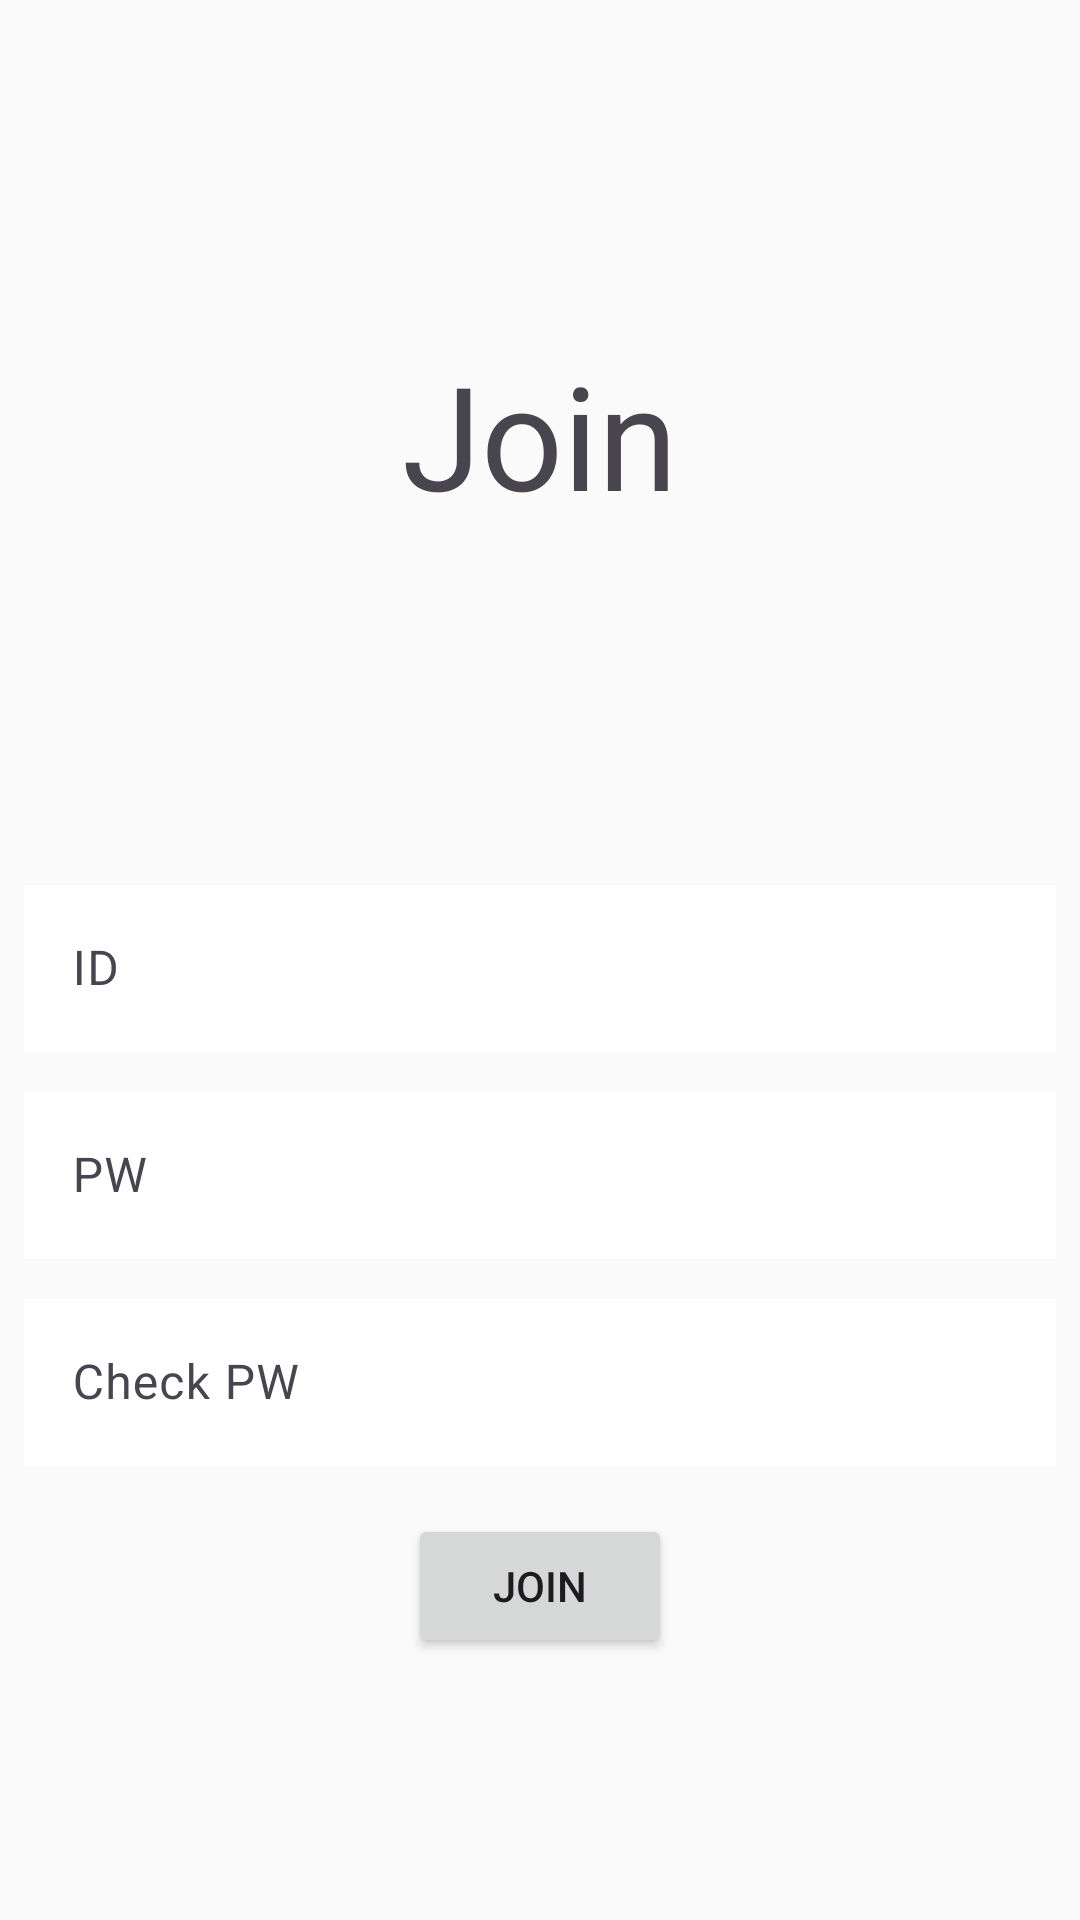

Android layout source for this screen:
<!-- AndroidManifest.xml: application theme Theme.Fridge -->
<!-- res/layout/fragment_join.xml -->
<?xml version="1.0" encoding="utf-8"?>
<androidx.constraintlayout.widget.ConstraintLayout xmlns:android="http://schemas.android.com/apk/res/android"
    xmlns:app="http://schemas.android.com/apk/res-auto"
    android:layout_width="match_parent"
    android:layout_height="match_parent">

    <TextView
        android:layout_width="wrap_content"
        android:layout_height="wrap_content"
        android:text="Join"
        android:textSize="48sp"
        app:layout_constraintBottom_toTopOf="@id/tl_id_login"
        app:layout_constraintEnd_toEndOf="parent"
        app:layout_constraintStart_toStartOf="parent"
        app:layout_constraintTop_toTopOf="parent" />

    <com.google.android.material.textfield.TextInputLayout
        android:id="@+id/tl_id_login"
        android:layout_width="match_parent"
        android:layout_height="wrap_content"
        android:layout_margin="8dp"
        app:layout_constraintBottom_toBottomOf="parent"
        app:layout_constraintEnd_toEndOf="parent"
        app:layout_constraintStart_toStartOf="parent"
        app:layout_constraintTop_toTopOf="parent">

        <com.google.android.material.textfield.TextInputEditText
            android:id="@+id/et_id_login"
            android:layout_width="match_parent"
            android:layout_height="wrap_content"
            android:background="@color/white"
            android:hint="ID"
            android:imeOptions="actionNext"
            android:inputType="text" />

    </com.google.android.material.textfield.TextInputLayout>

    <com.google.android.material.textfield.TextInputLayout
        android:id="@+id/tl_pw_login"
        android:layout_width="match_parent"
        android:layout_height="wrap_content"
        android:layout_margin="8dp"
        app:layout_constraintEnd_toEndOf="parent"
        app:layout_constraintStart_toStartOf="parent"
        app:layout_constraintTop_toBottomOf="@id/tl_id_login">

        <com.google.android.material.textfield.TextInputEditText
            android:id="@+id/et_pw_login"
            android:layout_width="match_parent"
            android:layout_height="wrap_content"
            android:background="@color/white"
            android:hint="PW"
            android:imeOptions="actionNext"
            android:inputType="textPassword" />

    </com.google.android.material.textfield.TextInputLayout>

    <com.google.android.material.textfield.TextInputLayout
        android:id="@+id/tl_check_pw_login"
        android:layout_width="match_parent"
        android:layout_height="wrap_content"
        android:layout_margin="8dp"
        app:layout_constraintEnd_toEndOf="parent"
        app:layout_constraintStart_toStartOf="parent"
        app:layout_constraintTop_toBottomOf="@id/tl_pw_login">

        <com.google.android.material.textfield.TextInputEditText
            android:id="@+id/et_check_pw_login"
            android:layout_width="match_parent"
            android:layout_height="wrap_content"
            android:background="@color/white"
            android:hint="Check PW"
            android:imeOptions="actionNext"
            android:inputType="textPassword" />

    </com.google.android.material.textfield.TextInputLayout>

    <ImageView
        android:id="@+id/visiblePW"
        android:layout_width="wrap_content"
        android:layout_height="wrap_content"
        android:src="@drawable/visibility_24dp_fill0_wght400_grad0_opsz24"
        app:layout_constraintBottom_toBottomOf="@id/tl_check_pw_login"
        app:layout_constraintEnd_toEndOf="@id/tl_check_pw_login"
        app:layout_constraintTop_toTopOf="@id/tl_check_pw_login" />

    <ImageView
        android:id="@+id/invisiblePW"
        android:layout_width="wrap_content"
        android:layout_height="wrap_content"
        android:src="@drawable/visibility_off_24dp_fill0_wght400_grad0_opsz24"
        android:visibility="gone"
        app:layout_constraintBottom_toBottomOf="@id/tl_check_pw_login"
        app:layout_constraintEnd_toEndOf="@id/tl_check_pw_login"
        app:layout_constraintTop_toTopOf="@id/tl_check_pw_login" />

    <Button
        android:id="@+id/joinButton"
        android:layout_width="wrap_content"
        android:layout_height="wrap_content"
        android:layout_marginTop="16dp"
        android:text="Join"
        app:layout_constraintEnd_toEndOf="parent"
        app:layout_constraintStart_toStartOf="parent"
        app:layout_constraintTop_toBottomOf="@id/tl_check_pw_login" />

</androidx.constraintlayout.widget.ConstraintLayout>
<!-- resources referenced by this layout -->
<resources>
  <color name="white">#FFFFFFFF</color>
  <style name="Theme.Fridge" parent="Base.Theme.Fridge" />
  <style name="Base.Theme.Fridge" parent="Theme.Material3.DayNight.NoActionBar">
          <item name="colorPrimary">@color/main_blue_1</item>
          <item name="android:colorBackground">#FFFAFAFA</item>
          
          
      </style>
  <color name="main_blue_1">#FF7AA2E3</color>
</resources>
